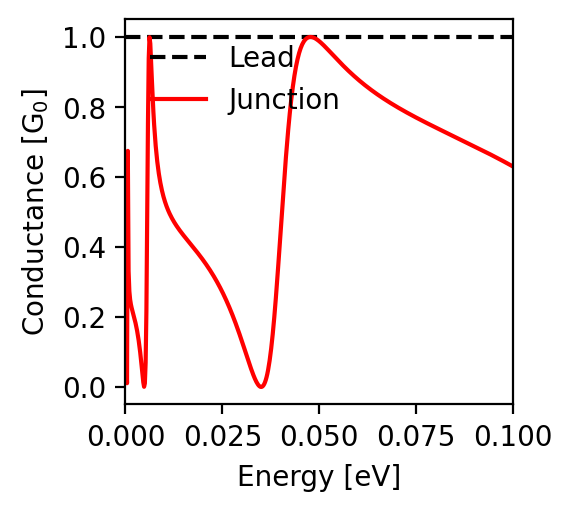

Data behind this chart, as committed beside it:
energy; conductance
-0.1; 0.63
-0.0998; 0.631
-0.0996; 0.632
-0.0994; 0.634
-0.0992; 0.635
-0.099; 0.636
-0.0988; 0.637
-0.0986; 0.638
-0.0984; 0.64
-0.0982; 0.641
-0.098; 0.642
-0.0978; 0.643
-0.0976; 0.644
-0.0974; 0.646
-0.0972; 0.647
-0.097; 0.648
-0.0968; 0.649
-0.0966; 0.65
-0.0964; 0.651
-0.0962; 0.653
-0.096; 0.654
-0.0958; 0.655
-0.0956; 0.656
-0.0954; 0.657
-0.0952; 0.658
-0.095; 0.66
-0.0948; 0.661
-0.0946; 0.662
-0.0944; 0.663
-0.0942; 0.664
-0.094; 0.665
-0.0938; 0.666
-0.0936; 0.668
-0.0934; 0.669
-0.0932; 0.67
-0.093; 0.671
-0.0928; 0.672
-0.0926; 0.673
-0.0924; 0.674
-0.0922; 0.675
-0.092; 0.676
-0.0918; 0.678
-0.0916; 0.679
-0.0914; 0.68
-0.0912; 0.681
-0.091; 0.682
-0.0908; 0.683
-0.0906; 0.684
-0.0904; 0.685
-0.0902; 0.686
-0.09; 0.687
-0.0898; 0.689
-0.0896; 0.69
-0.0894; 0.691
-0.0892; 0.692
-0.089; 0.693
-0.0888; 0.694
-0.0886; 0.695
-0.0884; 0.696
-0.0882; 0.697
... 941 more rows
